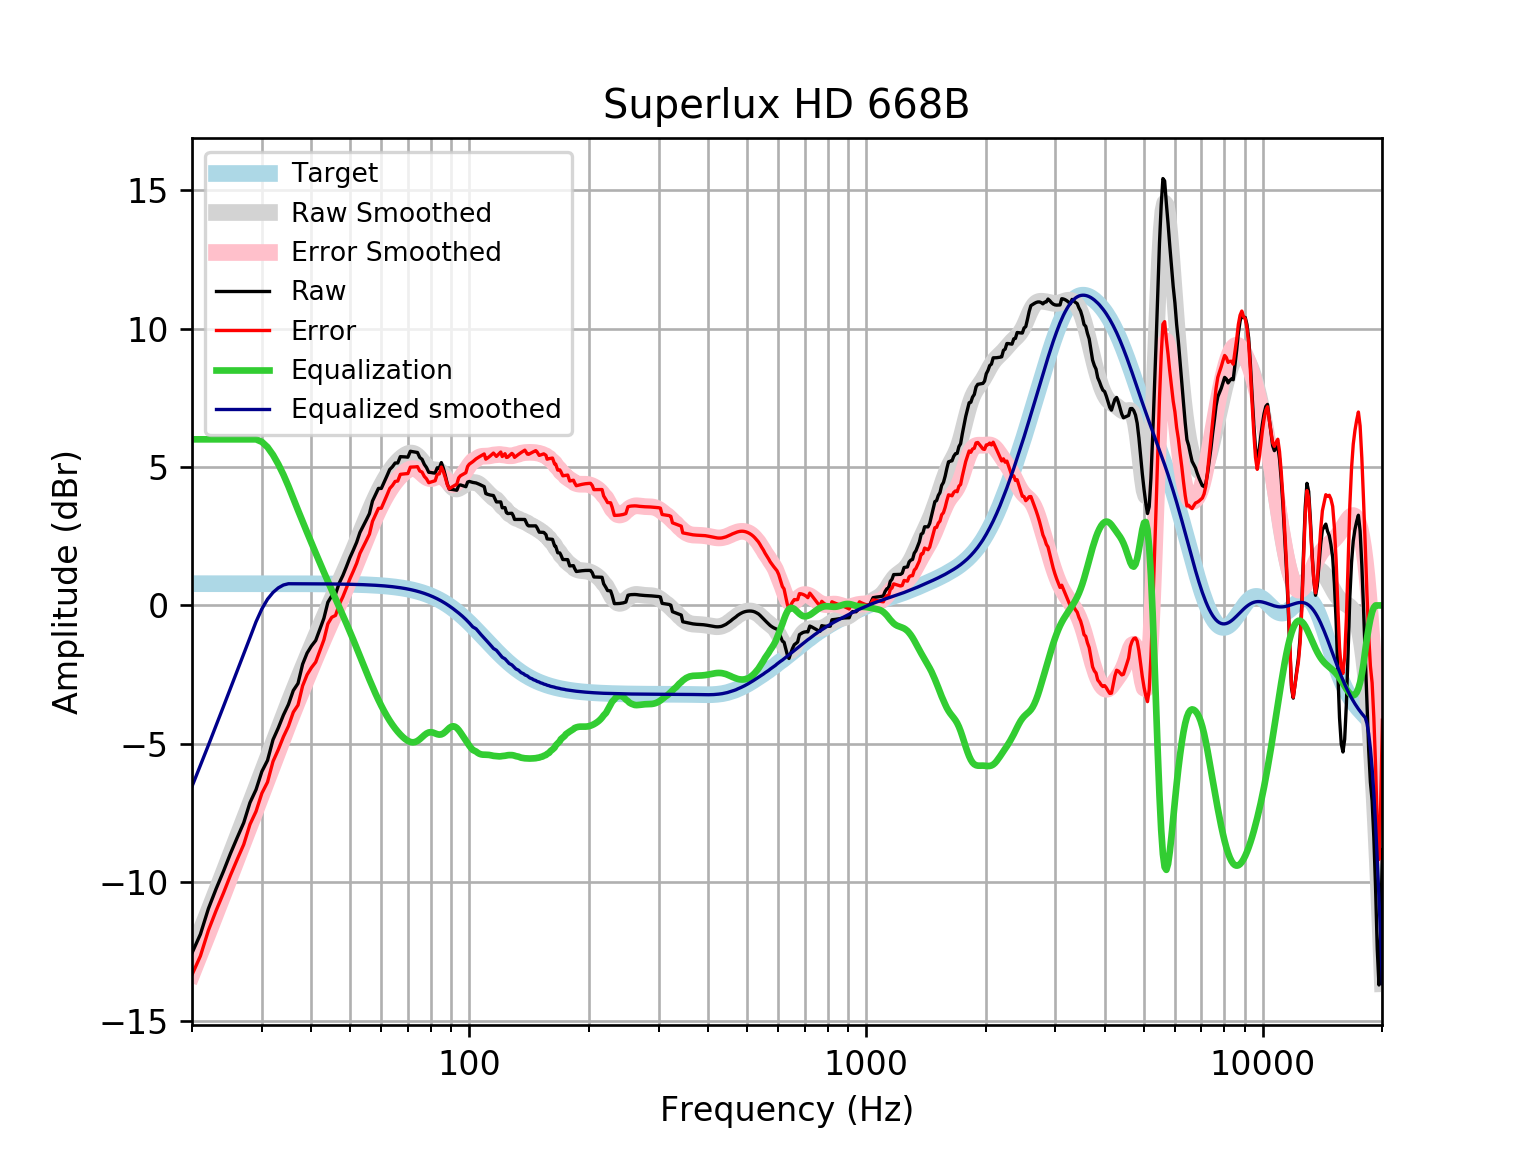

Data behind this chart, as committed beside it:
frequency, raw, error, smoothed, error_smoothed, equalization, equalized_raw, equalized_smoothed, target
20, -12.56, -13.34, -12.54, -13.32, 6, -6.557, -6.539, 0.7859
21, -11.88, -12.66, -11.78, -12.57, 6.0, -5.877, -5.78, 0.7859
22, -10.95, -11.74, -11.05, -11.83, 6.0, -4.951, -5.047, 0.7858
23, -10.24, -11.03, -10.34, -11.12, 6.0, -4.24, -4.338, 0.7858
24, -9.608, -10.39, -9.654, -10.44, 6, -3.608, -3.654, 0.7858
25, -8.963, -9.748, -8.997, -9.783, 6.0, -2.963, -2.997, 0.7857
26, -8.388, -9.174, -8.365, -9.15, 6, -2.388, -2.365, 0.7857
27, -7.852, -8.637, -7.754, -8.54, 6, -1.852, -1.754, 0.7856
28, -7.124, -7.909, -7.164, -7.949, 6, -1.124, -1.164, 0.7855
29, -6.655, -7.441, -6.59, -7.376, 6, -0.6555, -0.5901, 0.7854
30, -5.998, -6.784, -6.033, -6.819, 5.908, -0.09045, -0.1254, 0.7852
31, -5.598, -6.383, -5.493, -6.278, 5.718, 0.1202, 0.2246, 0.785
32, -4.852, -5.637, -4.971, -5.756, 5.44, 0.5878, 0.4684, 0.7848
33, -4.425, -5.209, -4.468, -5.253, 5.102, 0.6774, 0.634, 0.7846
34, -3.958, -4.743, -3.985, -4.769, 4.723, 0.7648, 0.738, 0.7843
35, -3.578, -4.362, -3.523, -4.307, 4.307, 0.7286, 0.7839, 0.7839
36, -3.074, -3.857, -3.08, -3.863, 3.863, 0.7897, 0.7835, 0.7835
37, -2.817, -3.6, -2.656, -3.439, 3.439, 0.6215, 0.783, 0.783
38, -2.123, -2.906, -2.249, -3.031, 3.031, 0.9079, 0.7824, 0.7824
39, -1.721, -2.502, -1.857, -2.638, 2.638, 0.9178, 0.7818, 0.7818
40, -1.465, -2.246, -1.479, -2.26, 2.26, 0.7951, 0.781, 0.781
41, -1.266, -2.047, -1.114, -1.894, 1.894, 0.6273, 0.7801, 0.7801
42, -0.8596, -1.639, -0.7613, -1.54, 1.54, 0.6808, 0.7791, 0.7791
43, -0.4633, -1.241, -0.4212, -1.199, 1.199, 0.7359, 0.778, 0.7779
44, 0.1141, -0.6625, -0.09307, -0.8697, 0.8697, 0.9838, 0.7766, 0.7766
45, 0.3463, -0.4288, 0.2241, -0.5511, 0.5511, 0.8974, 0.7752, 0.7751
46, 0.4132, -0.3602, 0.5317, -0.2417, 0.2417, 0.655, 0.7735, 0.7734
47, 0.8082, 0.0367, 0.832, 0.06044, -0.06044, 0.7478, 0.7715, 0.7715
48, 1.083, 0.3134, 1.127, 0.3579, -0.3579, 0.7249, 0.7694, 0.7694
49, 1.4, 0.6326, 1.42, 0.653, -0.653, 0.7465, 0.767, 0.767
50, 1.725, 0.961, 1.712, 0.9476, -0.9476, 0.7776, 0.7643, 0.7642
51, 1.999, 1.238, 2.004, 1.243, -1.243, 0.7562, 0.7612, 0.7612
52, 2.282, 1.524, 2.295, 1.537, -1.537, 0.7441, 0.7579, 0.7578
53, 2.636, 1.882, 2.585, 1.831, -1.831, 0.8048, 0.7541, 0.7541
54, 2.862, 2.112, 2.87, 2.12, -2.12, 0.7417, 0.7499, 0.7499
55, 3.089, 2.343, 3.148, 2.403, -2.403, 0.6858, 0.7453, 0.7453
56, 3.316, 2.576, 3.416, 2.676, -2.676, 0.6405, 0.7402, 0.7401
57, 3.772, 3.037, 3.671, 2.936, -2.936, 0.8356, 0.7345, 0.7345
58, 3.999, 3.271, 3.91, 3.182, -3.182, 0.8176, 0.7283, 0.7283
59, 4.227, 3.506, 4.133, 3.412, -3.412, 0.8153, 0.7215, 0.7215
60, 4.226, 3.512, 4.339, 3.625, -3.625, 0.6013, 0.714, 0.714
61, 4.454, 3.748, 4.527, 3.822, -3.822, 0.6323, 0.7058, 0.7058
62, 4.682, 3.985, 4.698, 4.001, -4.001, 0.6807, 0.6969, 0.6969
63, 4.911, 4.224, 4.851, 4.164, -4.164, 0.7469, 0.6871, 0.6871
64, 5.01, 4.334, 4.988, 4.311, -4.311, 0.6994, 0.6765, 0.6765
65, 5.144, 4.479, 5.108, 4.443, -4.443, 0.7015, 0.665, 0.665
66, 5.146, 4.494, 5.213, 4.56, -4.56, 0.5861, 0.6525, 0.6525
67, 5.375, 4.736, 5.304, 4.665, -4.665, 0.71, 0.639, 0.639
68, 5.372, 4.747, 5.38, 4.756, -4.756, 0.6161, 0.6244, 0.6244
69, 5.365, 4.756, 5.441, 4.832, -4.832, 0.5326, 0.6087, 0.6087
70, 5.355, 4.763, 5.484, 4.892, -4.892, 0.4622, 0.5918, 0.5918
71, 5.569, 4.995, 5.505, 4.932, -4.932, 0.6374, 0.5736, 0.5736
72, 5.554, 5, 5.5, 4.946, -4.946, 0.6075, 0.5541, 0.5541
73, 5.538, 5.005, 5.467, 4.934, -4.934, 0.6048, 0.5333, 0.5333
74, 5.525, 5.014, 5.405, 4.894, -4.894, 0.6305, 0.511, 0.511
75, 5.344, 4.856, 5.32, 4.833, -4.833, 0.5108, 0.4873, 0.4873
76, 5.279, 4.817, 5.222, 4.76, -4.76, 0.5194, 0.462, 0.4621
77, 5.095, 4.66, 5.121, 4.686, -4.686, 0.4091, 0.4352, 0.4353
78, 4.98, 4.573, 5.033, 4.626, -4.626, 0.3543, 0.4068, 0.4068
79, 4.811, 4.434, 4.965, 4.589, -4.589, 0.222, 0.3767, 0.3768
... 553 more rows
